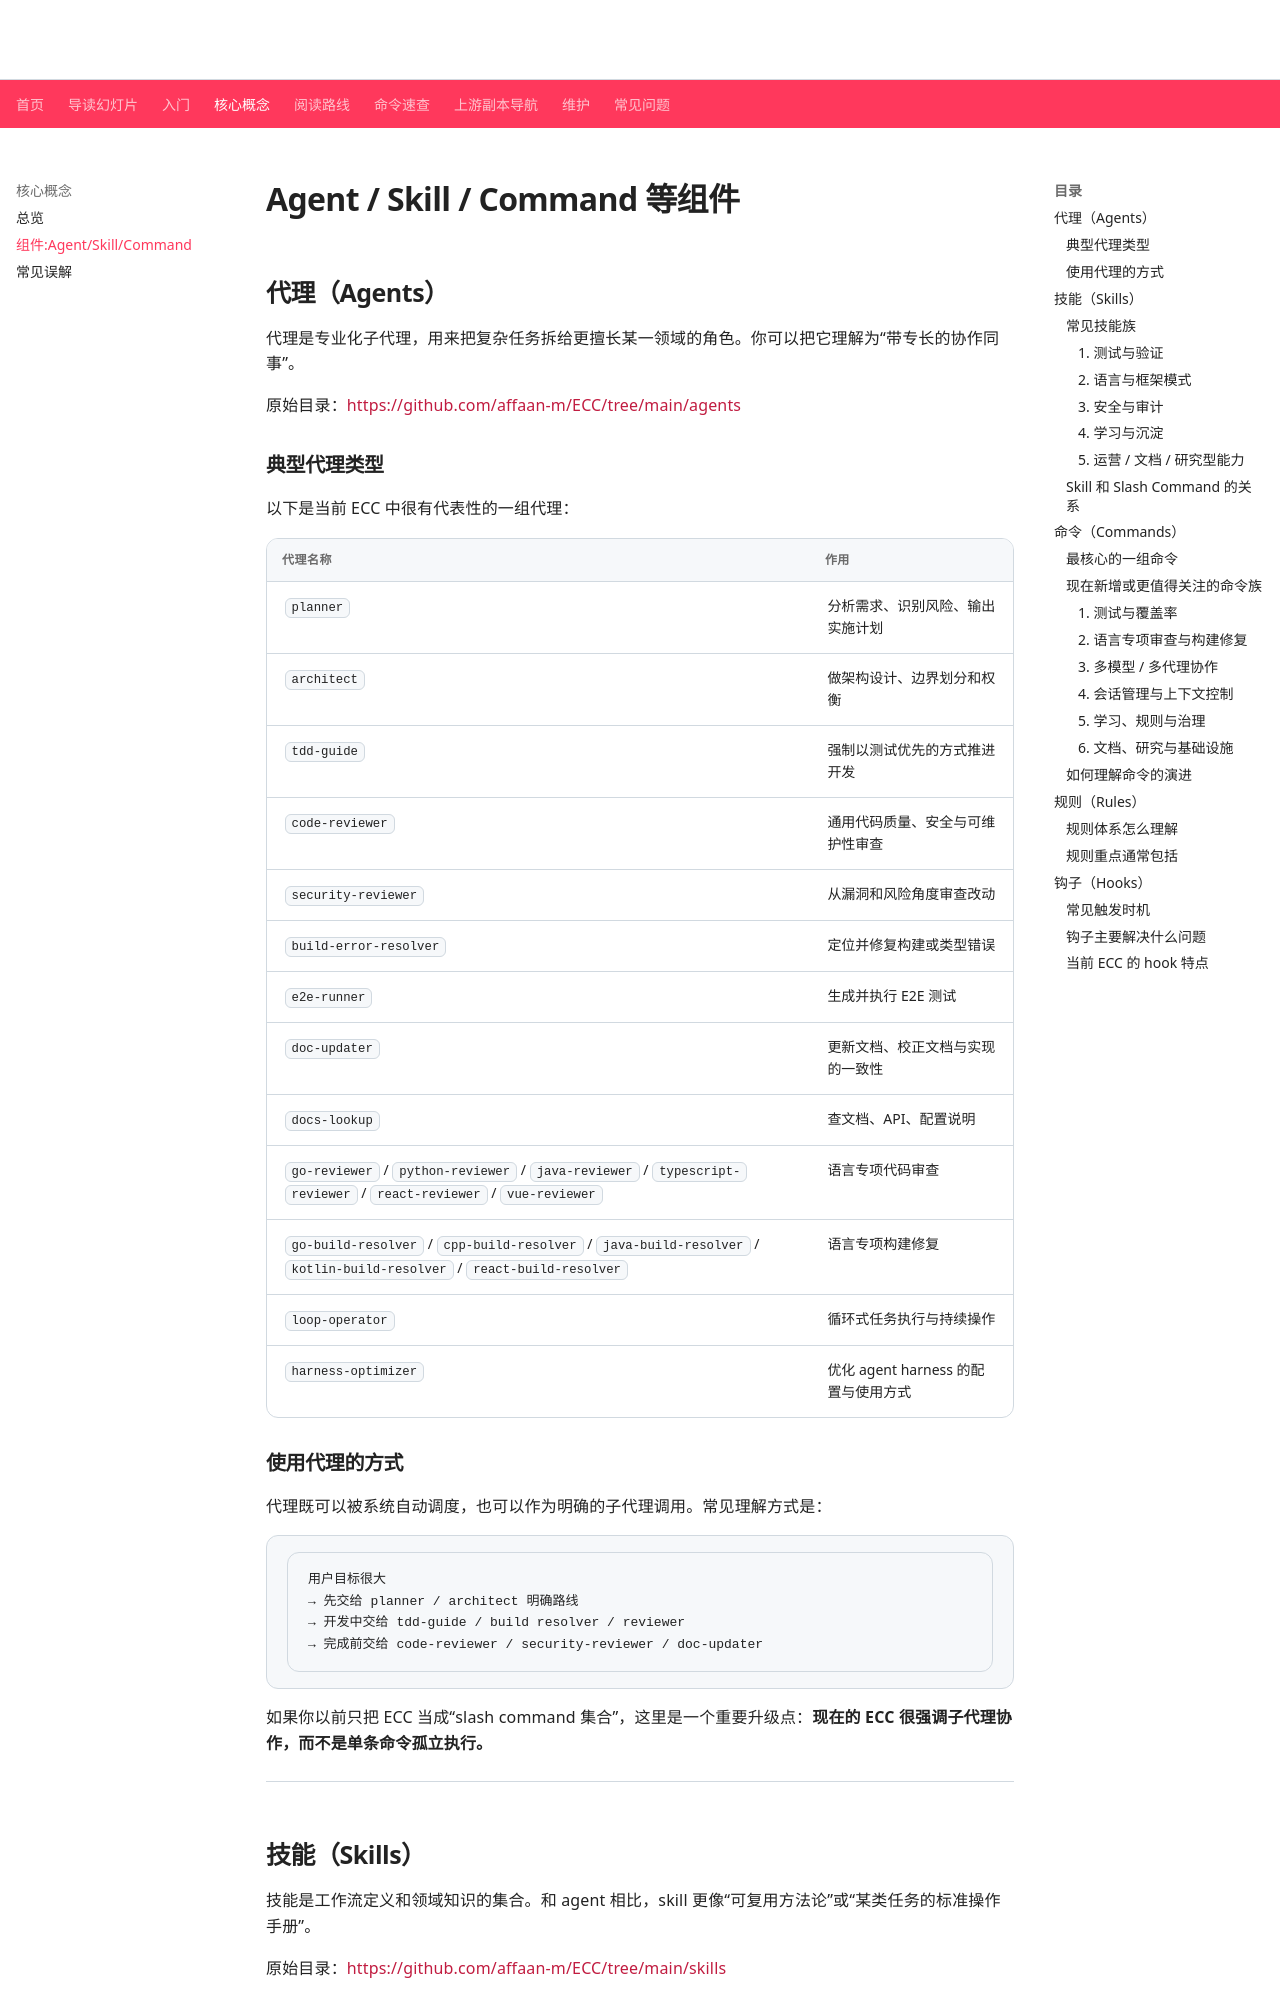

repository: Chasen-Liao/Everything-claude-code-Doc · page: concepts/agent-vs-skill-vs-command/index.html · generator: mkdocs

# Agent / Skill / Command 等组件

## 代理（Agents）

代理是专业化子代理，用来把复杂任务拆给更擅长某一领域的角色。你可以把它理解为“带专长的协作同事”。

原始目录：<https://github.com/affaan-m/ECC/tree/main/agents>

### 典型代理类型

以下是当前 ECC 中很有代表性的一组代理：

| 代理名称 | 作用 |
| ---------- | ---------- |
| `planner` | 分析需求、识别风险、输出实施计划 |
| `architect` | 做架构设计、边界划分和权衡 |
| `tdd-guide` | 强制以测试优先的方式推进开发 |
| `code-reviewer` | 通用代码质量、安全与可维护性审查 |
| `security-reviewer` | 从漏洞和风险角度审查改动 |
| `build-error-resolver` | 定位并修复构建或类型错误 |
| `e2e-runner` | 生成并执行 E2E 测试 |
| `doc-updater` | 更新文档、校正文档与实现的一致性 |
| `docs-lookup` | 查文档、API、配置说明 |
| `go-reviewer` / `python-reviewer` / `java-reviewer` / `typescript-reviewer` / `react-reviewer` / `vue-reviewer` | 语言专项代码审查 |
| `go-build-resolver` / `cpp-build-resolver` / `java-build-resolver` / `kotlin-build-resolver` / `react-build-resolver` | 语言专项构建修复 |
| `loop-operator` | 循环式任务执行与持续操作 |
| `harness-optimizer` | 优化 agent harness 的配置与使用方式 |
